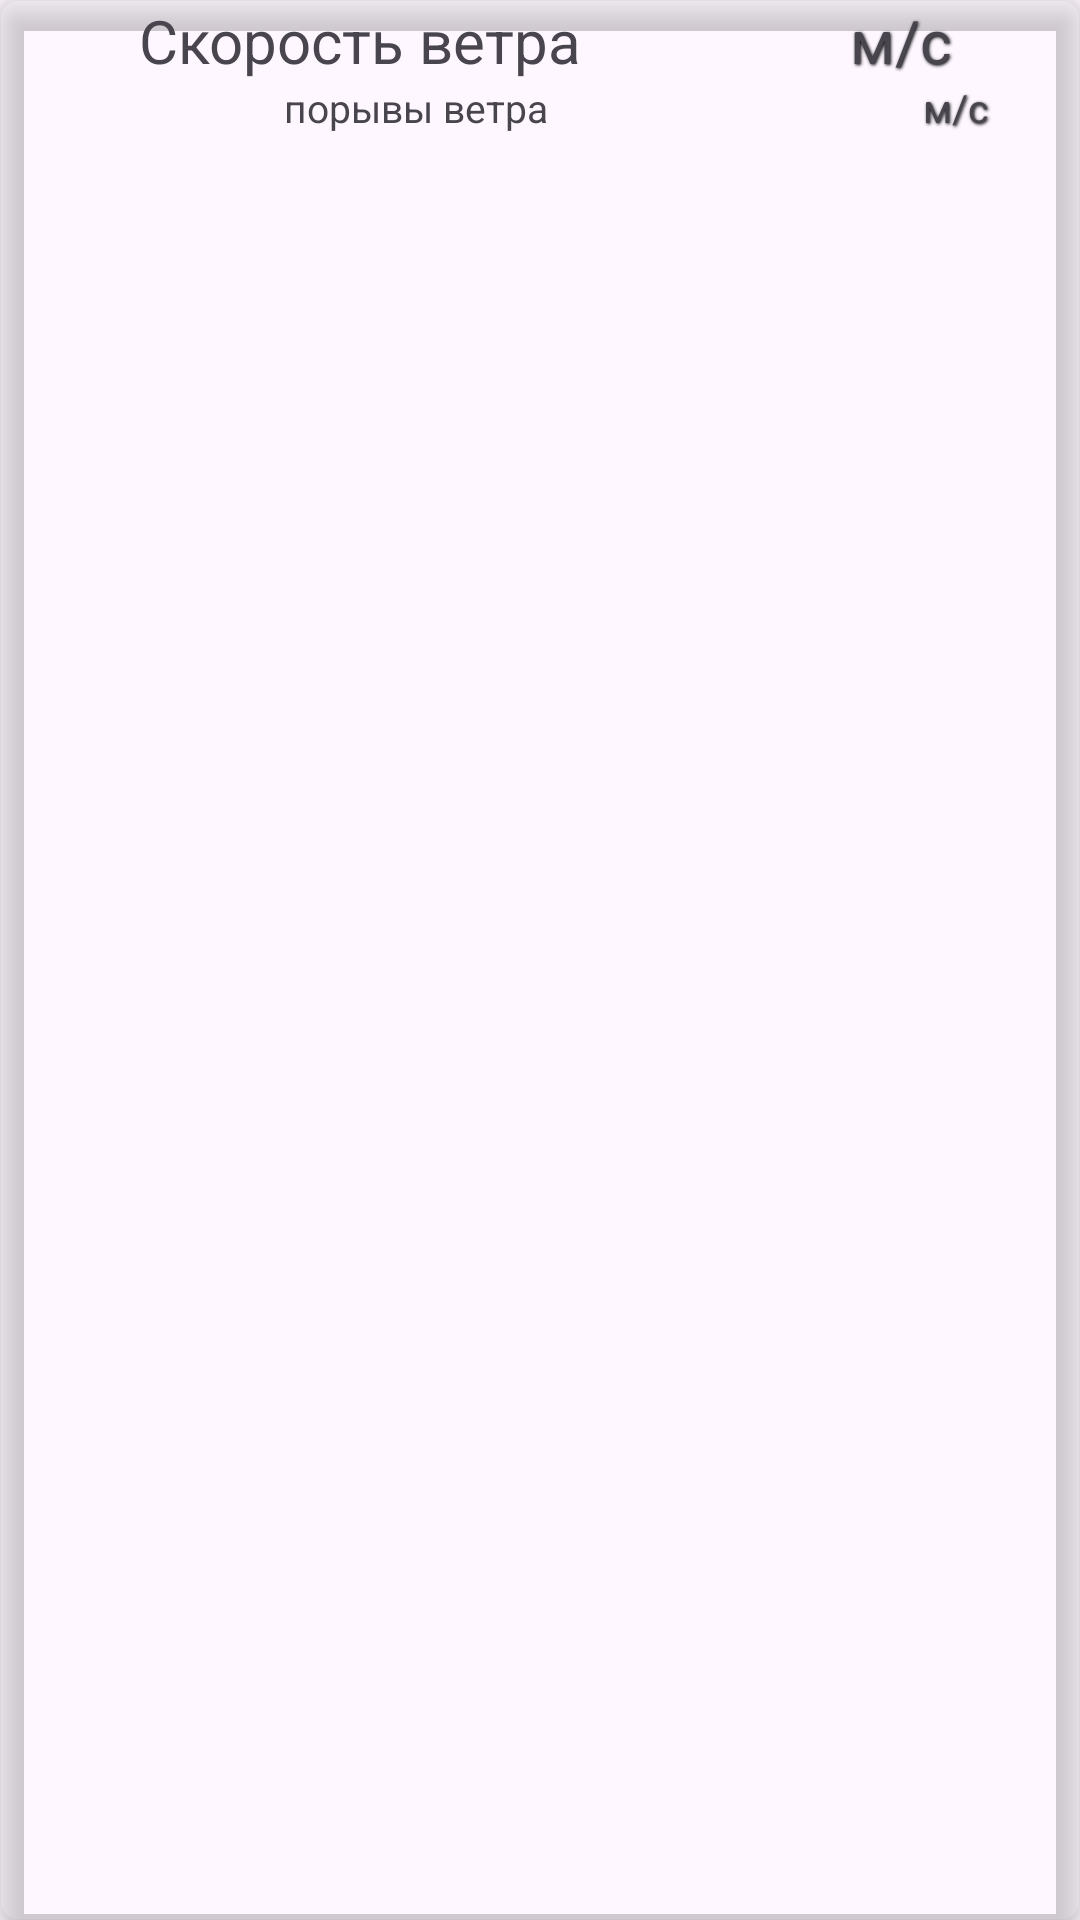

Here is an Android app screen rendered from its layout file. Give the layout XML and the strings, colors and styles it references.
<!-- AndroidManifest.xml: application theme Theme.Samojlov_AV_Homework_Module_16_number_6_1_Koala -->
<!-- res/layout/element_wind.xml -->
<?xml version="1.0" encoding="utf-8"?>
<androidx.cardview.widget.CardView xmlns:android="http://schemas.android.com/apk/res/android"
    xmlns:app="http://schemas.android.com/apk/res-auto"
    android:layout_width="match_parent"
    android:layout_height="wrap_content"
    android:layout_margin="@dimen/margin_CardVieW"
    app:cardBackgroundColor="@color/Light_blue"
    app:cardCornerRadius="@dimen/cardCornerRadius"
    app:cardElevation="@dimen/cardElevation">

    <LinearLayout
        android:layout_width="match_parent"
        android:layout_height="wrap_content"
        android:orientation="vertical">

        <LinearLayout
            android:layout_width="match_parent"
            android:layout_height="wrap_content"
            android:orientation="horizontal">

            <TextView
                android:layout_width="match_parent"
                android:layout_height="wrap_content"
                android:layout_weight="0.5"
                android:gravity="center"
                android:text="@string/windSpeedTitle_Text"
                android:textColor="@color/Blue"
                android:textSize="@dimen/Layout_TitleTextSize"></TextView>

            <TextView
                android:id="@+id/windSpeedTV"
                android:layout_width="match_parent"
                android:layout_height="wrap_content"
                android:layout_weight="1"
                android:gravity="center"
                android:shadowColor="@color/black"
                android:shadowDx="1"
                android:shadowDy="1"
                android:shadowRadius="2"
                android:text="@string/windSpeed_Text"
                android:textColor="@color/Blue"
                android:textSize="@dimen/Layout_TitleTextSize"></TextView>
        </LinearLayout>

        <LinearLayout
            android:layout_width="match_parent"
            android:layout_height="wrap_content"
            android:orientation="horizontal">
            <TextView
                android:layout_width="match_parent"
                android:layout_height="wrap_content"
                android:layout_weight="0.3"
                android:gravity="center"
                android:text="@string/windGustTitle_Text"
                android:textColor="@color/Blue"
                android:textSize="@dimen/Layout_TextSize"></TextView>

            <TextView
                android:id="@+id/windGustTV"
                android:layout_width="match_parent"
                android:layout_height="wrap_content"
                android:layout_weight="1"
                android:gravity="center"
                android:shadowColor="@color/black"
                android:shadowDx="1"
                android:shadowDy="1"
                android:shadowRadius="2"
                android:text="@string/windSpeed_Text"
                android:textColor="@color/Blue"
                android:textSize="@dimen/Layout_TextSize"></TextView>

        </LinearLayout>

    </LinearLayout>

</androidx.cardview.widget.CardView>
<!-- resources referenced by this layout -->
<resources>
  <dimen name="Layout_TextSize">13sp</dimen>
  <dimen name="Layout_TitleTextSize">20sp</dimen>
  <dimen name="cardCornerRadius">6dp</dimen>
  <dimen name="cardElevation">6dp</dimen>
  <dimen name="margin_CardVieW">8dp</dimen>
  <string name="windGustTitle_Text">порывы ветра</string>
  <string name="windSpeedTitle_Text">Скорость ветра</string>
  <string name="windSpeed_Text">м/с</string>
  <style name="Theme.Samojlov_AV_Homework_Module_16_number_6_1_Koala" parent="Theme.MaterialComponents.DayNight.DarkActionBar">
          
          <item name="colorPrimary">@color/purple_500</item>
          <item name="colorPrimaryVariant">@color/purple_700</item>
          <item name="colorOnPrimary">@color/white</item>
          
          <item name="colorSecondary">@color/teal_200</item>
          <item name="colorSecondaryVariant">@color/teal_700</item>
          <item name="colorOnSecondary">@color/black</item>
          
          <item name="android:statusBarColor">?attr/colorPrimaryVariant</item>
          
      </style>
  <!-- not gathered from this repository: default colours our renderer supplied (Android Studio template values) -->
  <color name="purple_500">#FF6200EE</color>
  <color name="purple_700">#FF3700B3</color>
  <color name="teal_200">#FF03DAC5</color>
  <color name="teal_700">#FF018786</color>
  <color name="black">#FF000000</color>
  <color name="white">#FFFFFFFF</color>
</resources>
